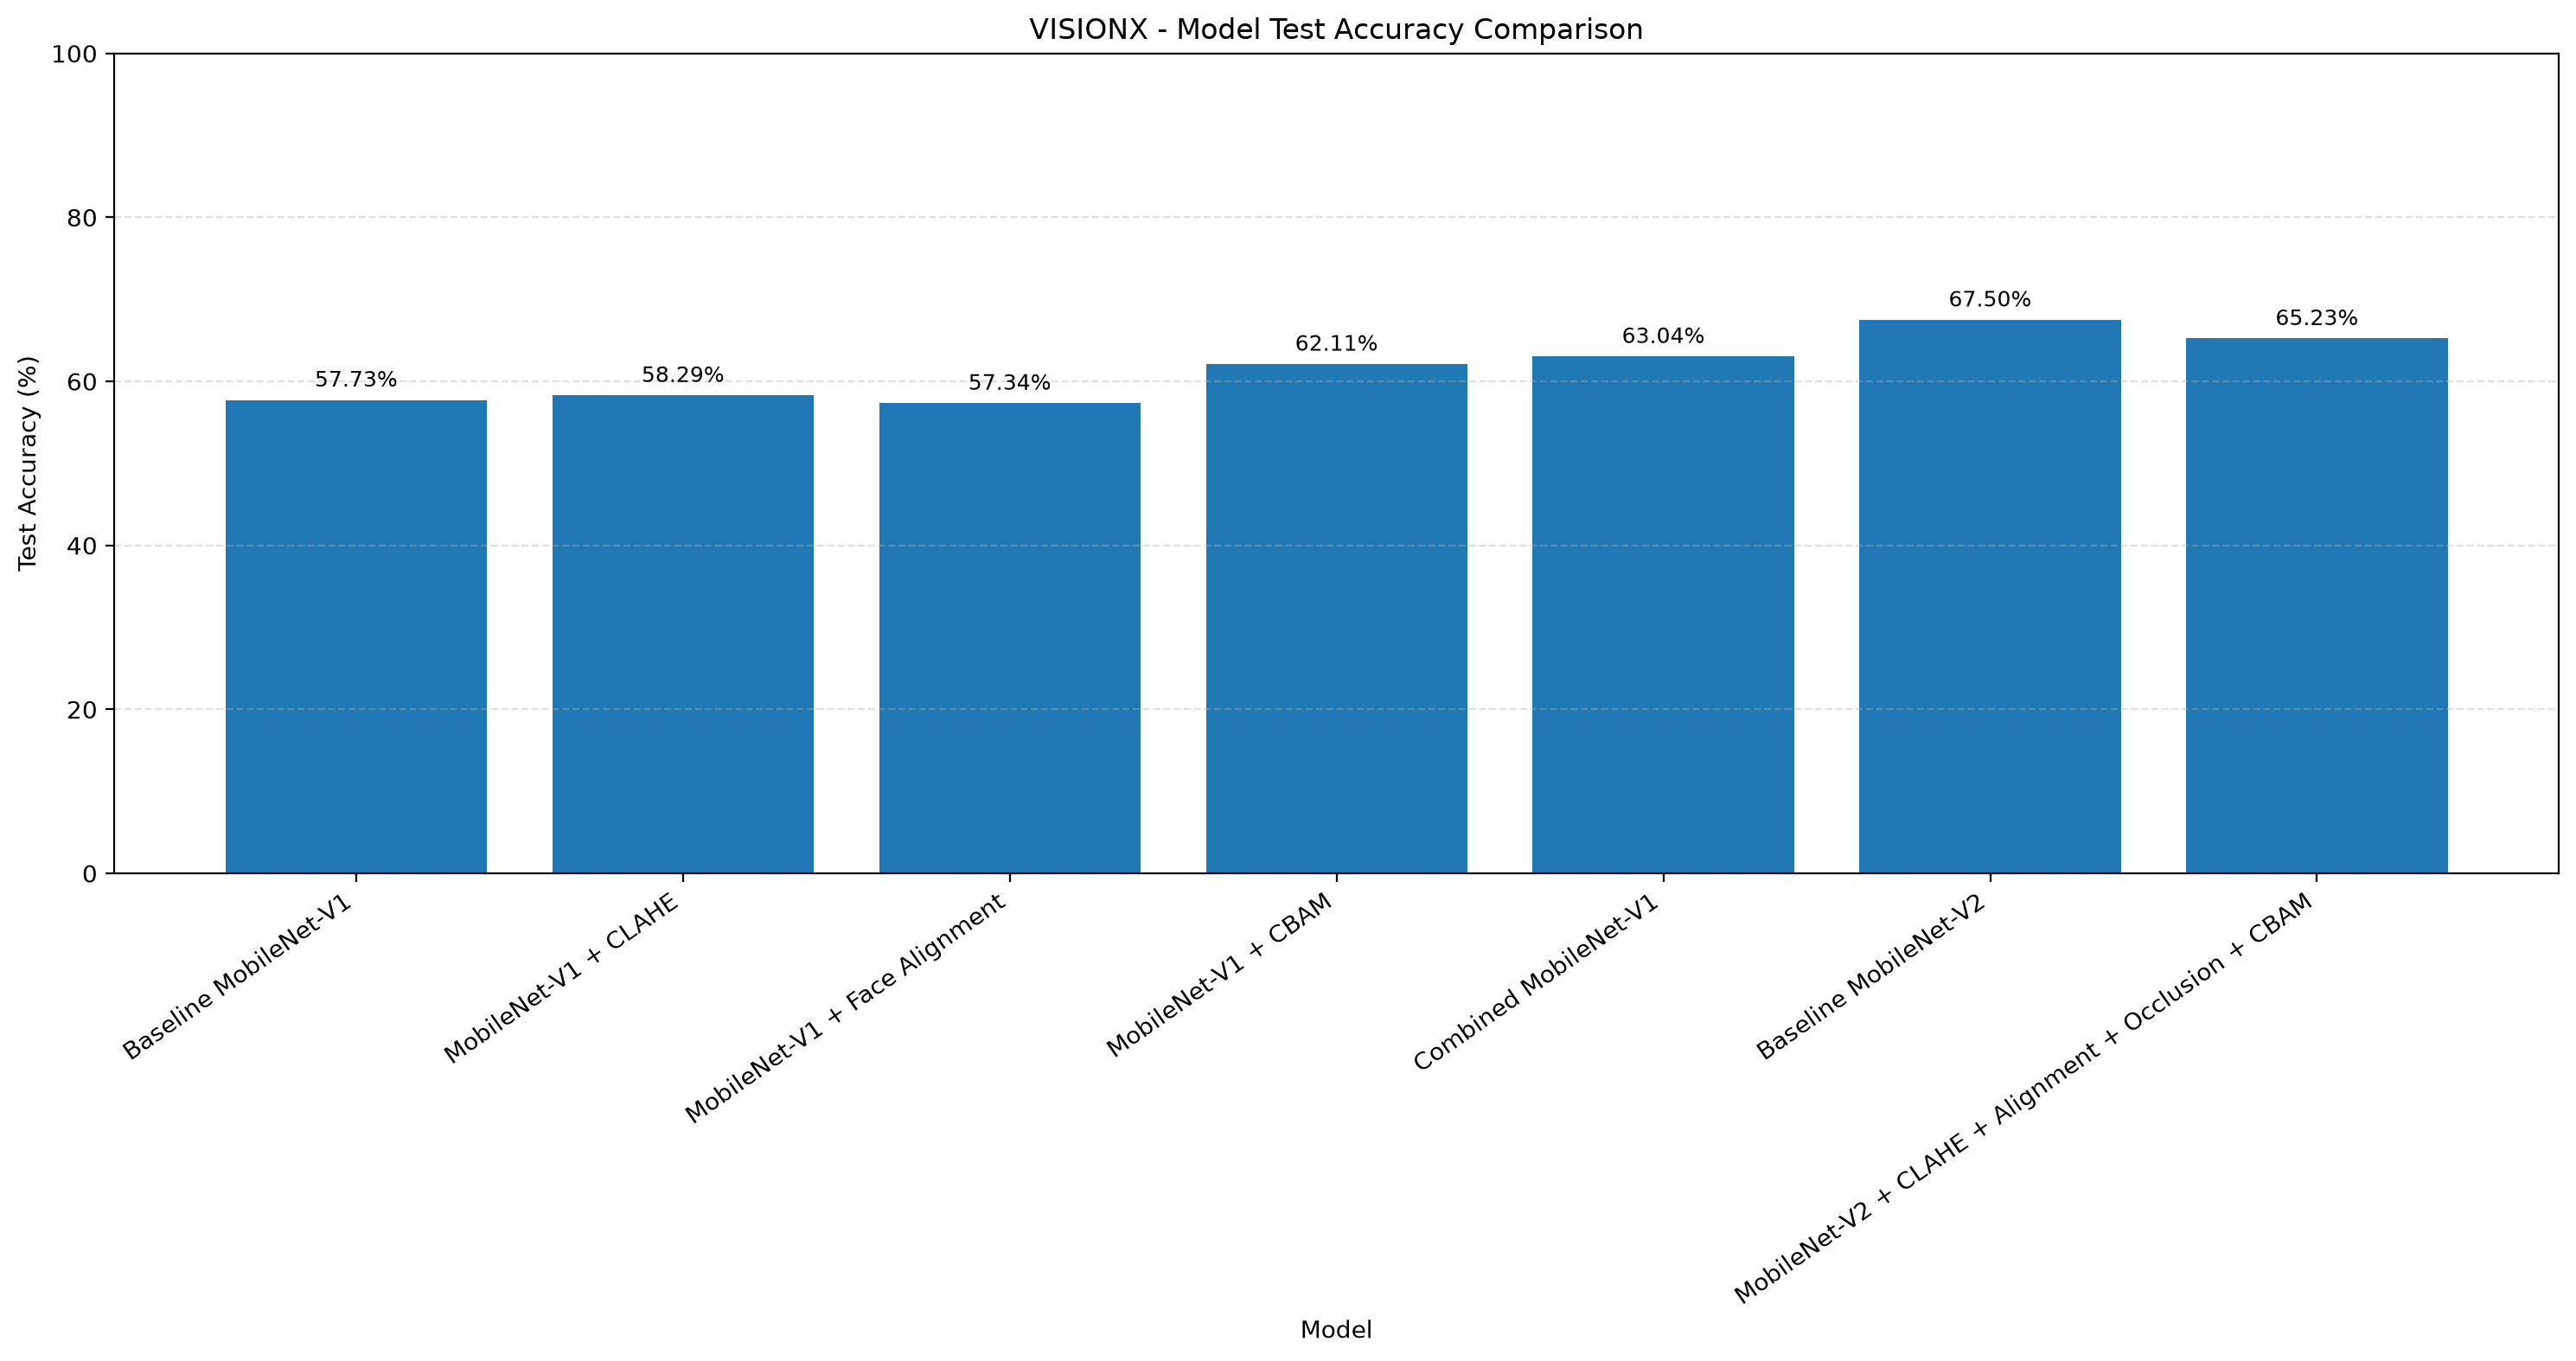

Values plotted in this chart, from the file beside it:
Model, Test Accuracy (%)
Baseline MobileNet-V1, 57.73
MobileNet-V1 + CLAHE, 58.29
MobileNet-V1 + Face Alignment, 57.34
MobileNet-V1 + CBAM, 62.11
Combined MobileNet-V1, 63.04
Baseline MobileNet-V2, 67.5
MobileNet-V2 + CLAHE + Alignment + Occlu…, 65.23
